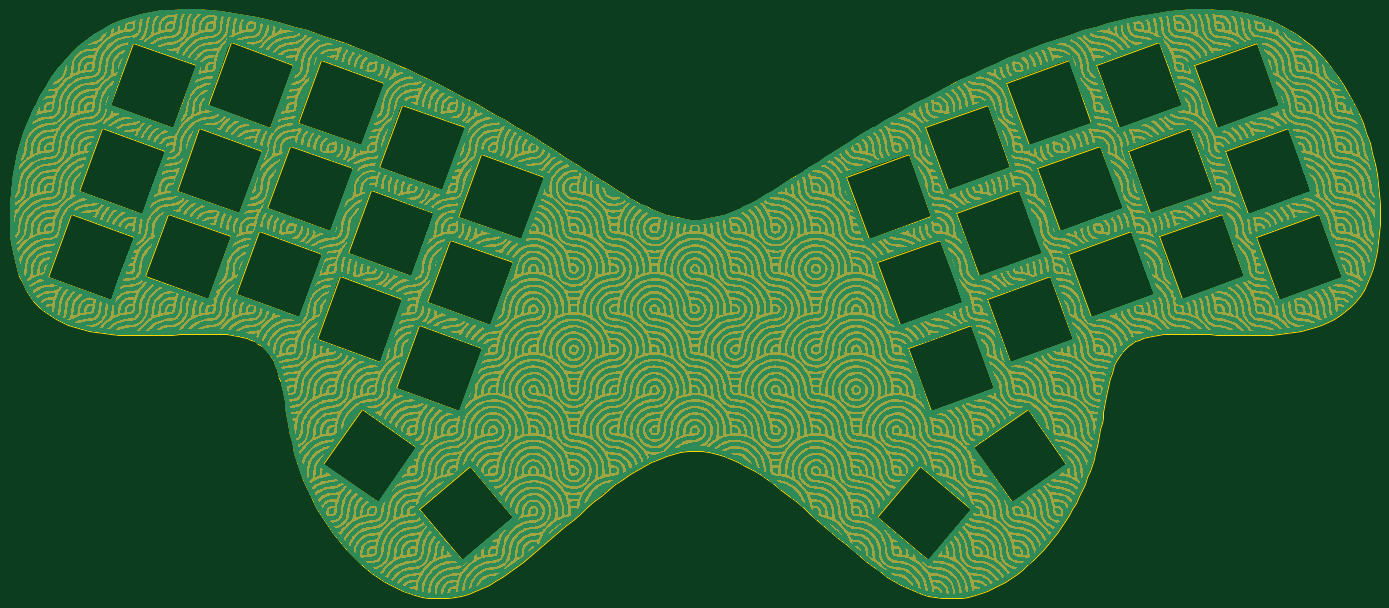
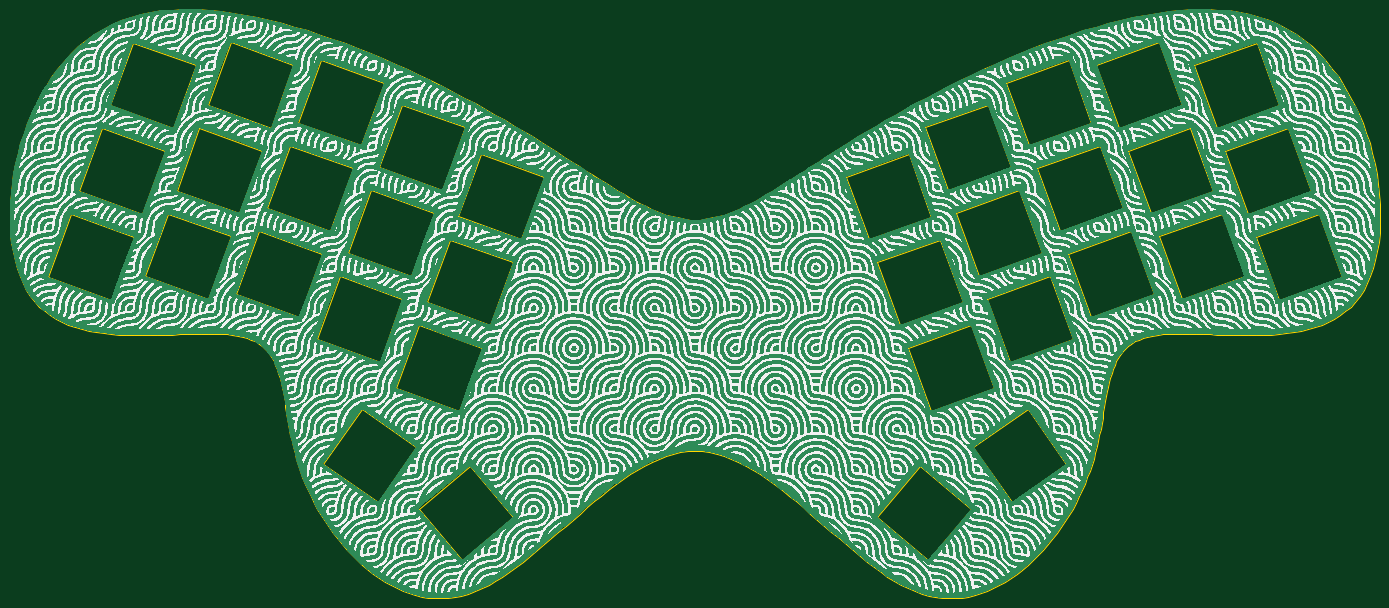
Circuit board: 11 layer files. Board 285.4 x 122.7 mm.
- bottom_copper: plate-B_Cu.gbl (77545 bytes)
- bottom_mask: plate-B_Mask.gbs (457 bytes)
- paste: plate-B_Paste.gbp (452 bytes)
- bottom_silk: plate-B_Silkscreen.gbo (1548792 bytes)
- outline: plate-Edge_Cuts.gm1 (19432 bytes)
- top_copper: plate-F_Cu.gtl (77545 bytes)
- top_mask: plate-F_Mask.gts (1540820 bytes)
- paste: plate-F_Paste.gtp (452 bytes)
- top_silk: plate-F_Silkscreen.gto (1540823 bytes)
- drill: plate-NPTH.drl (284 bytes)
- drill: plate-PTH.drl (280 bytes)

=== bottom_copper: plate-B_Cu.gbl (77545 bytes, source omitted) ===
=== bottom_mask: plate-B_Mask.gbs ===
%TF.GenerationSoftware,KiCad,Pcbnew,7.0.1-0*%
%TF.CreationDate,2023-04-15T20:18:31-04:00*%
%TF.ProjectId,plate,706c6174-652e-46b6-9963-61645f706362,rev?*%
%TF.SameCoordinates,Original*%
%TF.FileFunction,Soldermask,Bot*%
%TF.FilePolarity,Negative*%
%FSLAX46Y46*%
G04 Gerber Fmt 4.6, Leading zero omitted, Abs format (unit mm)*
G04 Created by KiCad (PCBNEW 7.0.1-0) date 2023-04-15 20:18:31*
%MOMM*%
%LPD*%
G01*
G04 APERTURE LIST*
G04 APERTURE END LIST*
M02*

=== paste: plate-B_Paste.gbp ===
%TF.GenerationSoftware,KiCad,Pcbnew,7.0.1-0*%
%TF.CreationDate,2023-04-15T20:18:30-04:00*%
%TF.ProjectId,plate,706c6174-652e-46b6-9963-61645f706362,rev?*%
%TF.SameCoordinates,Original*%
%TF.FileFunction,Paste,Bot*%
%TF.FilePolarity,Positive*%
%FSLAX46Y46*%
G04 Gerber Fmt 4.6, Leading zero omitted, Abs format (unit mm)*
G04 Created by KiCad (PCBNEW 7.0.1-0) date 2023-04-15 20:18:30*
%MOMM*%
%LPD*%
G01*
G04 APERTURE LIST*
G04 APERTURE END LIST*
M02*

=== bottom_silk: plate-B_Silkscreen.gbo (1548792 bytes, source omitted) ===
=== outline: plate-Edge_Cuts.gm1 (19432 bytes, source omitted) ===
=== top_copper: plate-F_Cu.gtl (77545 bytes, source omitted) ===
=== top_mask: plate-F_Mask.gts (1540820 bytes, source omitted) ===
=== paste: plate-F_Paste.gtp ===
%TF.GenerationSoftware,KiCad,Pcbnew,7.0.1-0*%
%TF.CreationDate,2023-04-15T20:18:30-04:00*%
%TF.ProjectId,plate,706c6174-652e-46b6-9963-61645f706362,rev?*%
%TF.SameCoordinates,Original*%
%TF.FileFunction,Paste,Top*%
%TF.FilePolarity,Positive*%
%FSLAX46Y46*%
G04 Gerber Fmt 4.6, Leading zero omitted, Abs format (unit mm)*
G04 Created by KiCad (PCBNEW 7.0.1-0) date 2023-04-15 20:18:30*
%MOMM*%
%LPD*%
G01*
G04 APERTURE LIST*
G04 APERTURE END LIST*
M02*

=== top_silk: plate-F_Silkscreen.gto (1540823 bytes, source omitted) ===
=== drill: plate-NPTH.drl ===
M48
; DRILL file {KiCad 7.0.1-0} date 2023 April 15, Saturday 20:18:47
; FORMAT={-:-/ absolute / metric / decimal}
; #@! TF.CreationDate,2023-04-15T20:18:47-04:00
; #@! TF.GenerationSoftware,Kicad,Pcbnew,7.0.1-0
; #@! TF.FileFunction,NonPlated,1,2,NPTH
FMAT,2
METRIC
%
G90
G05
T0
M30

=== drill: plate-PTH.drl ===
M48
; DRILL file {KiCad 7.0.1-0} date 2023 April 15, Saturday 20:18:47
; FORMAT={-:-/ absolute / metric / decimal}
; #@! TF.CreationDate,2023-04-15T20:18:47-04:00
; #@! TF.GenerationSoftware,Kicad,Pcbnew,7.0.1-0
; #@! TF.FileFunction,Plated,1,2,PTH
FMAT,2
METRIC
%
G90
G05
T0
M30

